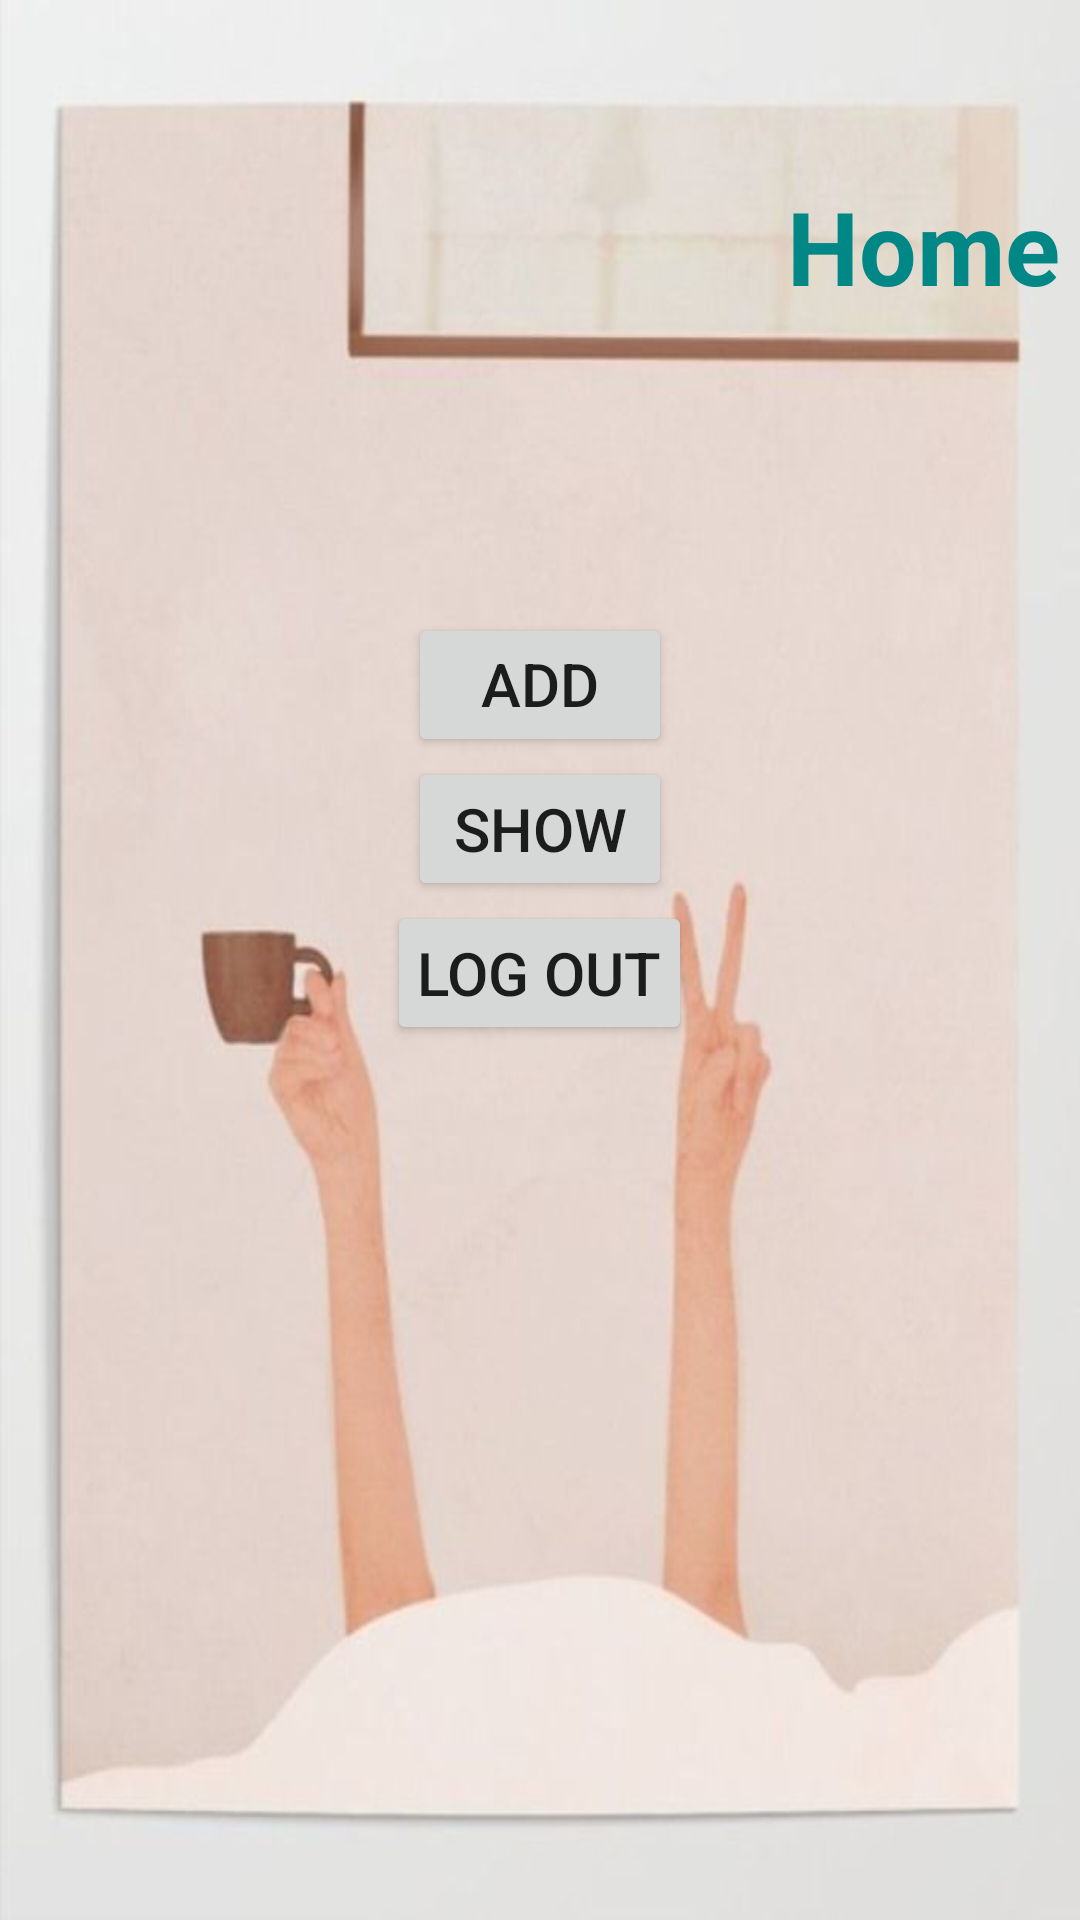

Layout XML and referenced resources for this Android screen:
<!-- AndroidManifest.xml: application theme Theme.GestionContact -->
<!-- res/layout/activity_home.xml -->
<?xml version="1.0" encoding="utf-8"?>
<LinearLayout xmlns:android="http://schemas.android.com/apk/res/android"
    xmlns:app="http://schemas.android.com/apk/res-auto"
    xmlns:tools="http://schemas.android.com/tools"
    android:layout_width="match_parent"
    android:layout_height="match_parent"
    android:background="@drawable/bg"
    android:orientation="vertical"
    tools:context=".Home">

    <TextView
        android:id="@+id/tv_username_home"
        android:layout_width="360dp"
        android:layout_height="111dp"
        android:layout_gravity="center_vertical"
        android:layout_marginTop="80px"
        android:layout_marginBottom="200px"

        android:gravity="center|center_horizontal"
        android:padding="20px"
        android:text="Home"
        android:textAlignment="viewEnd"
        android:textColor="@color/teal_700"
        android:textSize="34sp"
        android:textStyle="bold" />

    <Button
        android:id="@+id/btn_add_home"
        android:layout_width="wrap_content"
        android:layout_height="wrap_content"
        android:layout_gravity="center_horizontal"
        android:gravity="center_horizontal"
        android:padding="10dp"
        android:text="Add"
        android:textSize="20sp" />

    <Button
        android:id="@+id/btn_show_home"
        android:layout_width="wrap_content"
        android:layout_height="wrap_content"
        android:layout_gravity="center_horizontal"
        android:padding="10dp"
        android:text="Show"
        android:textSize="20sp" />

    <Button
        android:id="@+id/btn_logout"
        android:layout_width="wrap_content"
        android:layout_height="wrap_content"
        android:layout_gravity="center"
        android:padding="10dp"
        android:text="Log out"
        android:textSize="20sp" />
</LinearLayout>
<!-- resources referenced by this layout -->
<resources>
  <!-- drawable bg: jpg bitmap (drawable-v24, 25185 bytes) -->
  <style name="Theme.GestionContact" parent="Theme.MaterialComponents.DayNight.DarkActionBar">
          
          <item name="colorPrimary">#FF9E97</item>
          <item name="colorPrimaryVariant">#A3241B</item>
          <item name="colorOnPrimary">@color/white</item>
          
          <item name="colorSecondary">@color/teal_200</item>
          <item name="colorSecondaryVariant">@color/teal_700</item>
          <item name="colorOnSecondary">@color/black</item>
          
          <item name="android:statusBarColor">#AE827F</item>
          
      </style>
  <!-- not gathered from this repository: default colours our renderer supplied (Android Studio template values) -->
  <color name="teal_200">#FF03DAC5</color>
  <color name="teal_700">#FF018786</color>
  <color name="black">#FF000000</color>
  <color name="white">#FFFFFFFF</color>
</resources>
